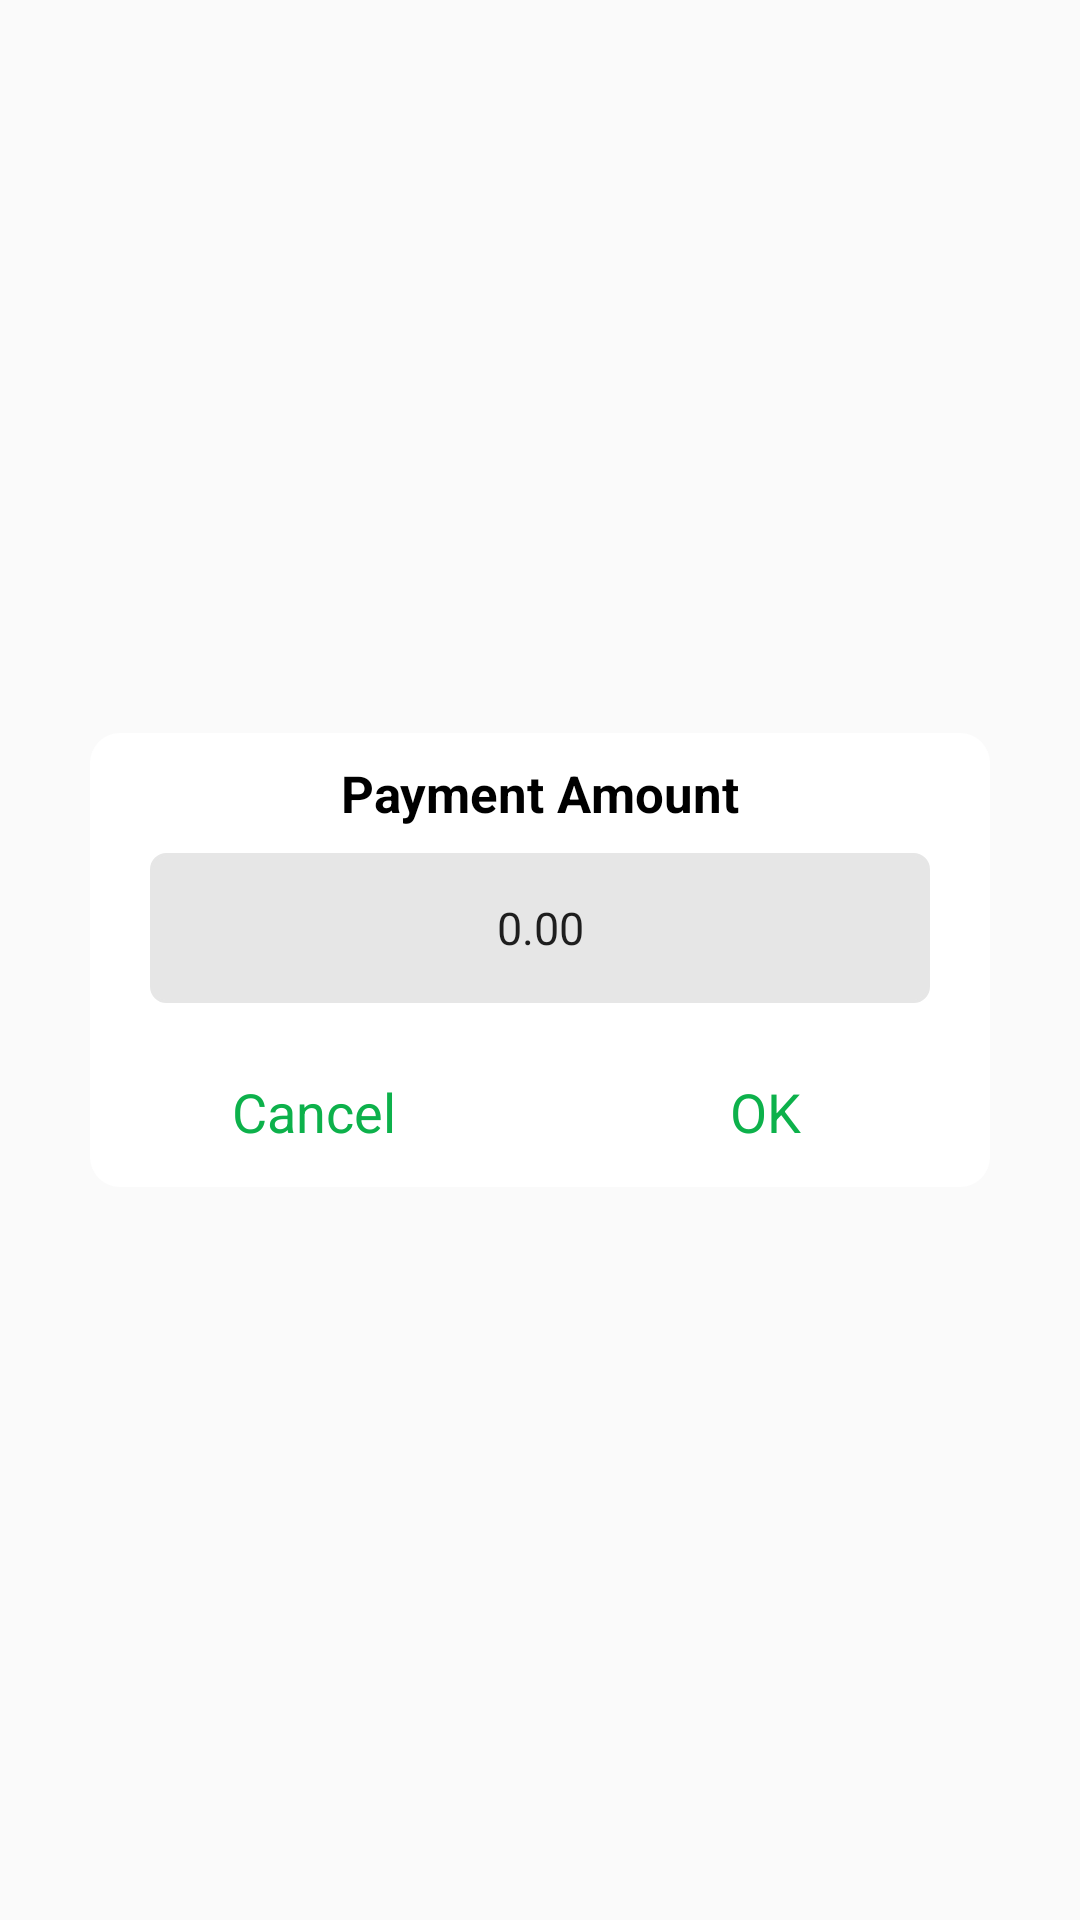

Here is an Android app screen rendered from its layout file. Give the layout XML and the strings, colors and styles it references.
<!-- AndroidManifest.xml: application theme AppTheme.NoActionBar -->
<!-- res/layout/dialog_money_view.xml -->
<?xml version="1.0" encoding="utf-8"?>
<RelativeLayout
    xmlns:android="http://schemas.android.com/apk/res/android"
    android:layout_width="fill_parent"
    android:layout_height="fill_parent"
    android:orientation="vertical"
    android:scrollbars="none">


    <LinearLayout
        android:layout_width="match_parent"
        android:layout_height="wrap_content"
        android:layout_marginLeft="@dimen/dialog_padding"
        android:layout_marginRight="@dimen/dialog_padding"
        android:background="@drawable/add_lable_dialog_shape"
        android:orientation="vertical"
        android:gravity="center"
        android:layout_centerVertical="true"
        android:layout_centerHorizontal="true">

        <RelativeLayout
            android:id="@+id/tv_title"
            android:layout_width="match_parent"
            android:layout_height="40dp"
            android:layout_centerHorizontal="true"
            android:paddingRight="15dp"
            android:paddingLeft="15dp"
            android:gravity="center"
            >
            <TextView
                android:layout_width="wrap_content"
                android:layout_height="wrap_content"
                android:text="@string/note_service_packet_select_amount"
                android:textSize="17sp"
                android:textStyle="bold"
                android:textColor="@color/color_000000"/>

        </RelativeLayout>

        <RelativeLayout
            android:id="@+id/china"
            android:layout_width="match_parent"
            android:layout_height="wrap_content"
            android:paddingRight="20dp"
            android:paddingLeft="20dp"
            android:gravity="center"
            >
            <EditText
                android:id="@+id/pin_text"
                android:layout_width="match_parent"
                android:layout_height="50dp"
                android:gravity="center"
                android:background="@drawable/add_email_eidt_shape"
                android:text="0.00"
                android:inputType="number"
                android:textSize="15sp" />

        </RelativeLayout>
        <View
            android:layout_width="match_parent"
            android:layout_height="1dp"
            android:layout_marginTop="10dp"
            android:background="@mipmap/link" />
        <LinearLayout
            android:layout_width="match_parent"
            android:layout_height="wrap_content">
            <TextView
                android:id="@+id/cancel_button"
                android:layout_width="0dp"
                android:layout_weight="1"
                android:layout_height="wrap_content"
                android:gravity="center"
                android:text="@string/cancel"
                android:textSize="18sp"
                android:padding="13dp"
                android:layout_centerHorizontal="true"
                android:textColor="@color/color_app_theme"/>
            <View
                android:layout_width="1dp"
                android:layout_height="match_parent"
                android:background="@mipmap/link" />
            <TextView
                android:id="@+id/ok_button"
                android:layout_width="0dp"
                android:layout_weight="1"
                android:layout_height="wrap_content"
                android:gravity="center"
                android:text="@string/ok"
                android:padding="13dp"
                android:textSize="18sp"
                android:layout_alignRight="@+id/cancel_button"
                android:layout_centerHorizontal="true"
                android:textColor="@color/color_app_theme"/>
        </LinearLayout>


    </LinearLayout>

</RelativeLayout>
<!-- resources referenced by this layout -->
<resources>
  <color name="color_000000">#000000</color>
  <color name="color_app_theme">#0db14b</color>
  <dimen name="dialog_padding">30dp</dimen>
  <!-- drawable add_email_eidt_shape (drawable) -->
  <shape xmlns:android="http://schemas.android.com/apk/res/android"
      android:shape="rectangle" >
  
      <solid android:color="@color/color_e6e6e6" />
      
      <stroke
          android:width="1dp"
          android:color="@color/color_e6e6e6" />
      
      <padding
          android:bottom="10dp"
          android:left="10dp"
          android:right="10dp"
          android:top="10dp" />
      
      <corners android:radius="5dp" />
  
  </shape>
  <!-- drawable add_lable_dialog_shape (drawable) -->
  <?xml version="1.0" encoding="utf-8"?>
  <shape xmlns:android="http://schemas.android.com/apk/res/android"
      android:shape="rectangle" >
  
      <solid android:color="#FFFFFF" />
  
  
  
  
  
      <corners android:radius="10dp" />
  
  </shape>
  <string name="cancel">Cancel</string>
  <string name="note_service_packet_select_amount">Payment Amount</string>
  <string name="ok">OK</string>
  <style name="AppTheme.NoActionBar">
          <item name="windowActionBar">false</item>
          <item name="windowNoTitle">true</item>
          
          <item name="android:windowAnimationStyle">@style/activityAnimation</item>
  
  
  
      </style>
  <color name="color_e6e6e6">#e6e6e6</color>
  <style name="activityAnimation" parent="@android:style/Animation">
  
  
  
  
      </style>
</resources>
